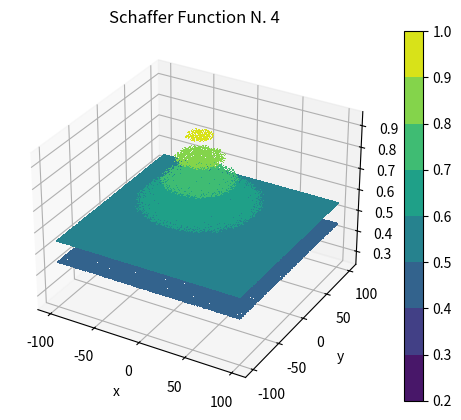

The script that saved this image:
import numpy as np
import matplotlib.pyplot as plt
from mpl_toolkits.mplot3d import Axes3D

def schaffer_n4(x, y):
    term1 = np.cos(np.sin(np.abs(x**2 - y**2)))**2
    term2 = 1 + 0.001 * (x**2 + y**2)
    return 0.5 + (term1 - 0.5) / term2

def schaffer_n4_plot():
    x = np.linspace(-100, 100, 400)
    y = np.linspace(-100, 100, 400)
    X, Y = np.meshgrid(x, y)
    Z = schaffer_n4(X, Y)

    fig = plt.figure()
    ax = fig.add_subplot(111, projection='3d')
    contour = ax.contourf(X, Y, Z, cmap='viridis')
    fig.colorbar(contour)

    ax.set_title("Schaffer Function N. 4")
    ax.set_xlabel('x')
    ax.set_ylabel('y')

    plt.show()
    
schaffer_n4_plot()
